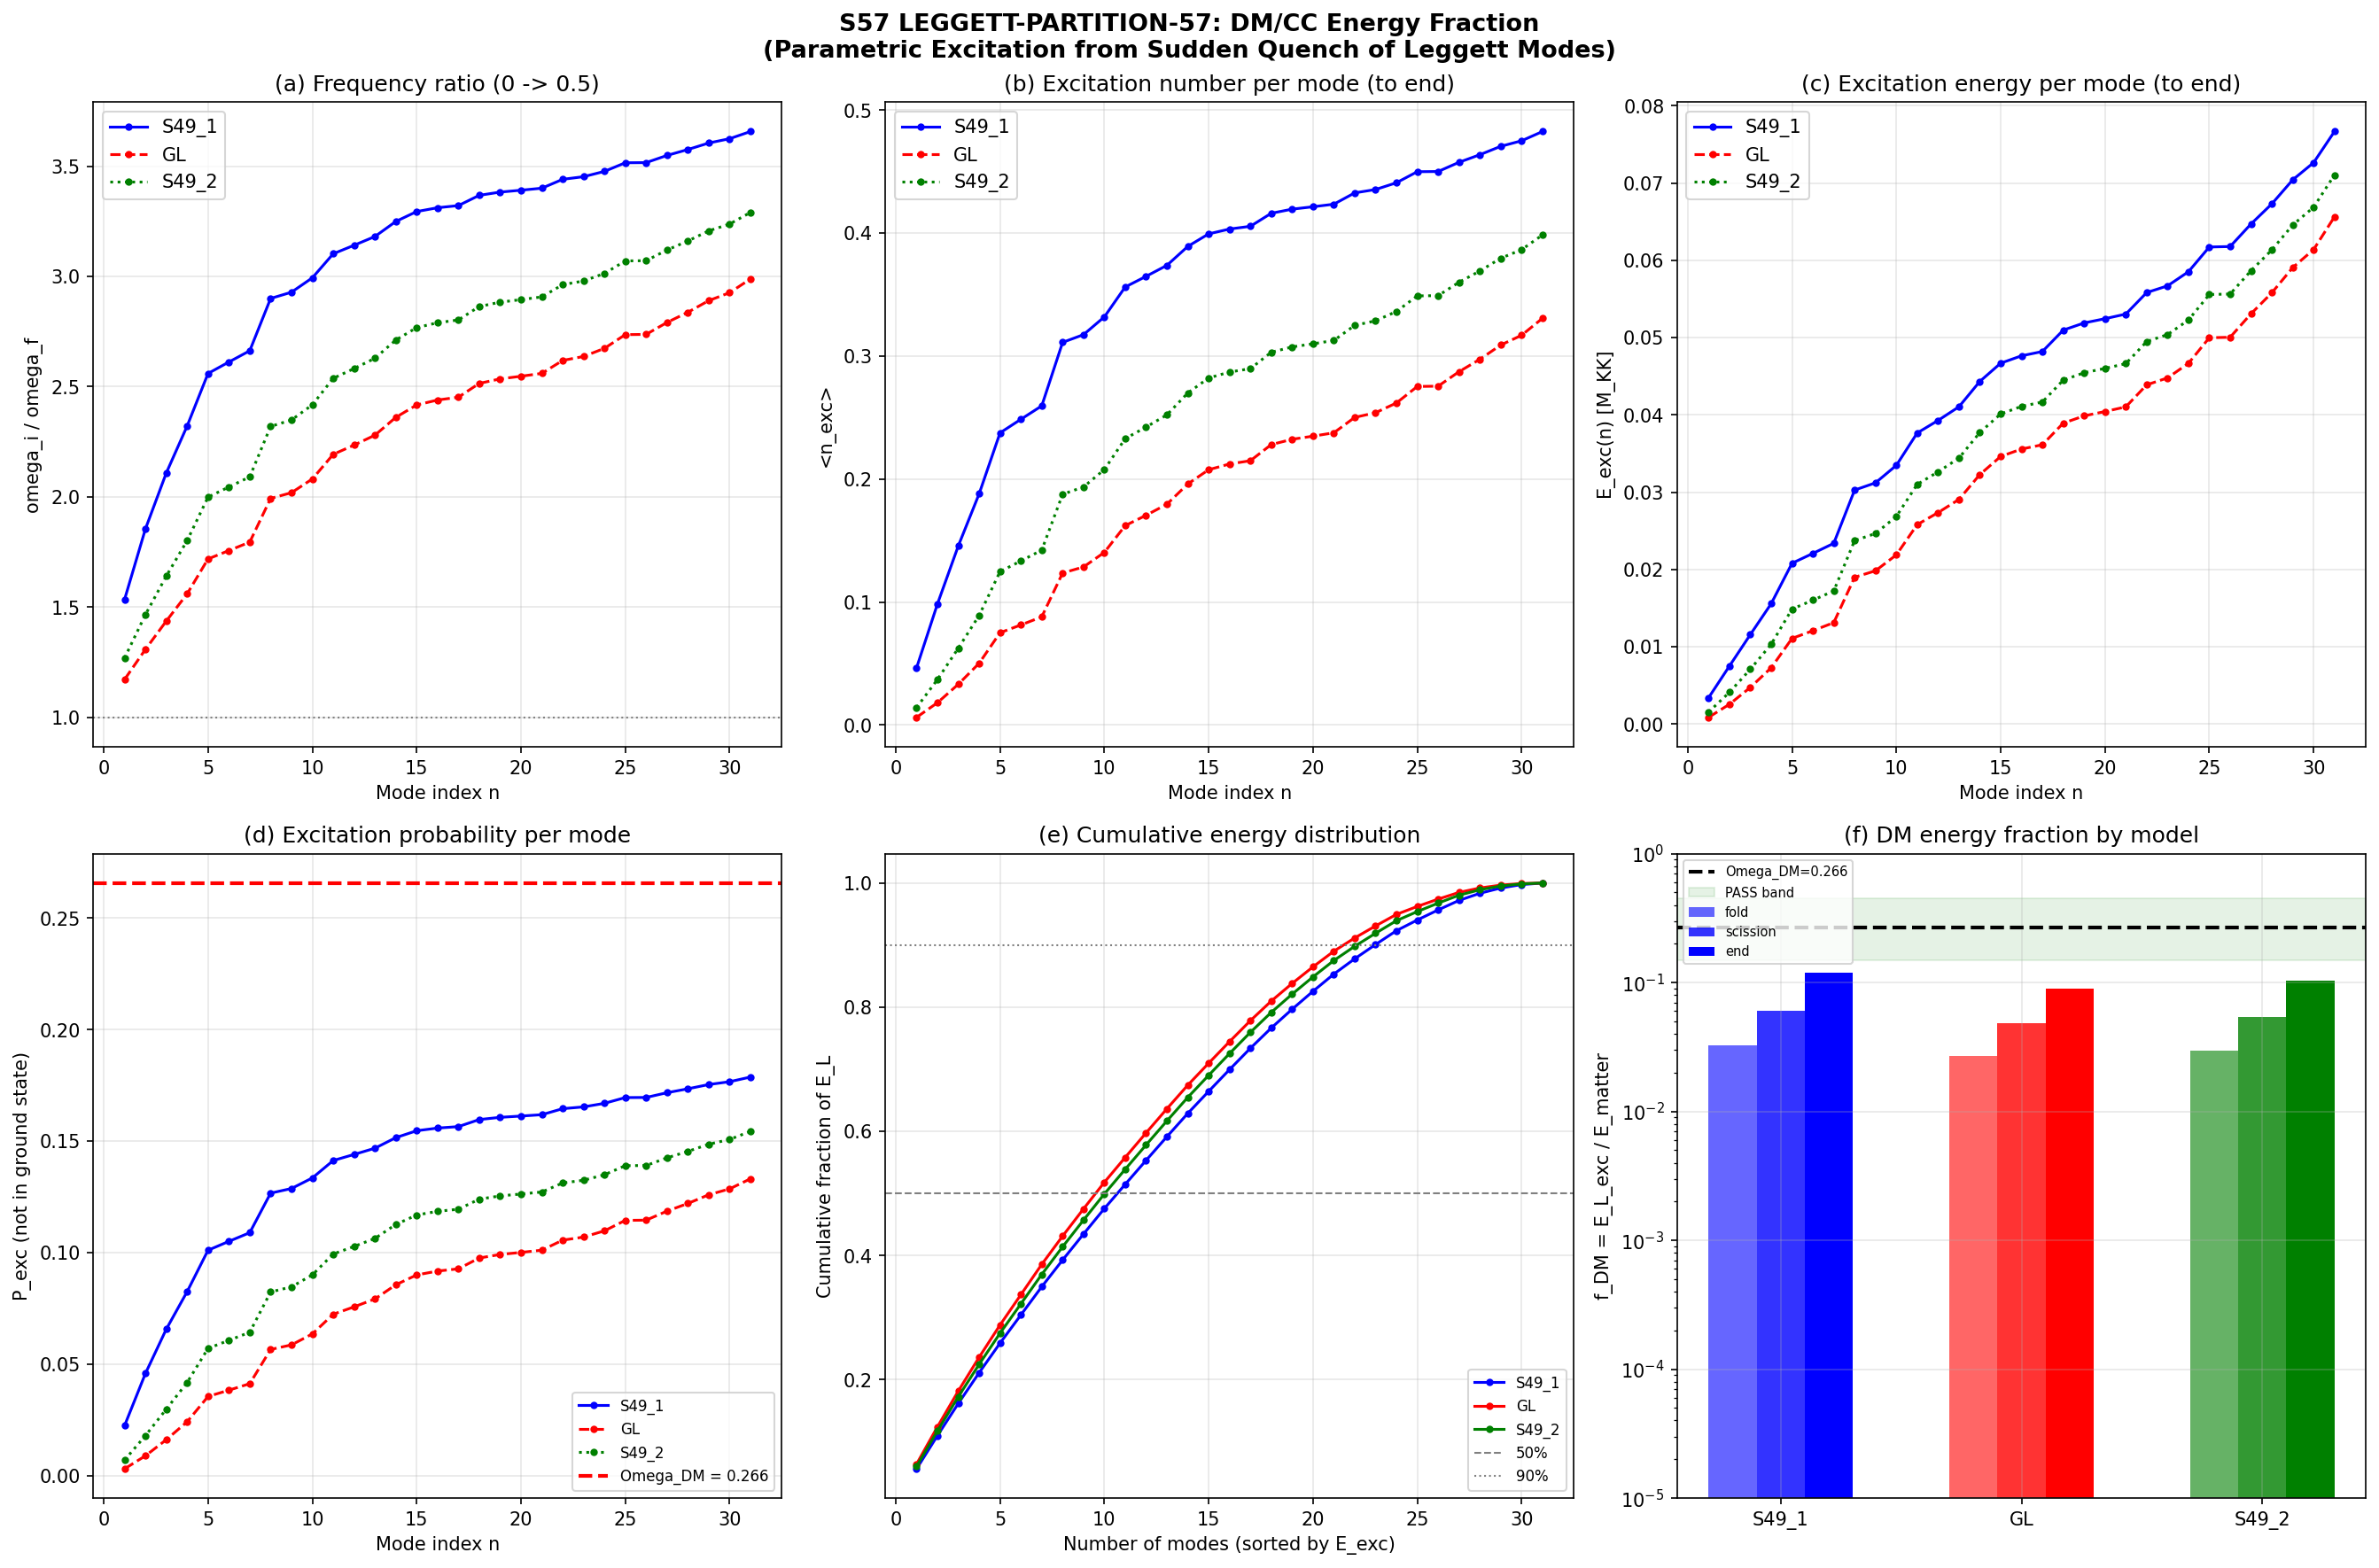

Python code for this plot:
#!/usr/bin/env python3
"""
S57 LEGGETT-PARTITION-57 (Quantum-Acoustics, W1-2)
===================================================

Gate: P_exc^Leggett in [0.15, 0.45] (PASS) or < 0.05 / > 0.80 (FAIL)
      Also evaluate ENERGY fraction f_DM = E_L / E_matter.

Physics:
--------
The Leggett modes are HARMONIC OSCILLATORS with time-dependent frequency
omega_L(n, tau). The transit is in the SUDDEN QUENCH regime:
  omega_L * dt_transit ~ 5.5e-5 << 1
(modes cannot complete even one oscillation during transit).

For a sudden quench of frequency from omega_i to omega_f, the system
initially in the ground state |0_i> ends up in a SQUEEZED STATE in
the omega_f basis. The key results are:

  <n_exc>(n) = (omega_i/omega_f + omega_f/omega_i - 2) / 4
  P_0 = |<0_f|0_i>|^2 = 2*sqrt(omega_i*omega_f) / (omega_i + omega_f)
  E_exc(n) = <n_exc>(n) * omega_f(n)

This is the Bogoliubov transformation for parametric particle creation,
the SAME physics as cosmological particle creation (Parker 1969) but
applied to internal Leggett modes rather than spatial field modes.

The LZ formula from W0-1 (gamma << 1, P_diabatic ~ 1) correctly
identifies the REGIME (deeply non-adiabatic), but the LZ two-level
formalism doesn't give the correct ENERGY — that requires the
harmonic oscillator squeezing formula.

Three regimes exist depending on omega(tau) ratio:
  1. SUDDEN QUENCH (our regime): dt << 1/omega, use squeezing formula
  2. INTERMEDIATE: solve time-dependent Schrodinger numerically
  3. ADIABATIC: dt >> 1/omega, system stays in ground state

We are firmly in regime 1.

Inputs:
  - s57_leggett_tau_profile.npz (W0-1)
  - s57_channel_energy_budget.npz (W0-2)
  - s56_leggett_fabric.npz (31 modes + dispersions)
  - canonical_constants.py
"""

import sys
import os

SCRIPT_DIR = os.path.dirname(os.path.abspath(__file__))
os.chdir(SCRIPT_DIR)
sys.path.insert(0, SCRIPT_DIR)

import numpy as np
import matplotlib
matplotlib.use('Agg')
import matplotlib.pyplot as plt
from canonical_constants import (
    tau_fold, E_cond, N_cells,
    omega_L1, T_acoustic, Omega_DM, Omega_Lambda,
    Delta_0_OES, J_C2, M_ATDHFB, v_terminal
)

print("=" * 70)
print("S57 LEGGETT-PARTITION-57: DM/CC Energy Fraction")
print("=" * 70)

# ======================================================================
# 1. Load all input data
# ======================================================================

d_tau = np.load('s57_leggett_tau_profile.npz', allow_pickle=True)
d_budget = np.load('s57_channel_energy_budget.npz', allow_pickle=True)
d_fabric = np.load('s56_leggett_fabric.npz', allow_pickle=True)

tau_values = d_tau['tau_values']  # (50,)
omega_L0_tau = d_tau['omega_L0']  # (50,) - uniform Leggett gap omega_L0(tau)
d_omega_dt = d_tau['d_omega_L0_dt']  # (50,)
gamma_LZ_tau = d_tau['gamma_LZ']  # (50,) - LZ adiabaticity parameter
H_tau = d_tau['H']  # (50,)
dtau_dt = float(d_tau['dtau_dt'])
E_J_tau = d_tau['E_J']  # (50,)
fold_idx = int(d_tau['fold_idx'])

# S56 fabric data
laplacian_eigs = d_fabric['laplacian_eigs']  # (32,)
omega_L_S49 = d_fabric['omega_L_S49_1']  # (50, 32) - S49 model
omega_L_GL = d_fabric['omega_L_GL']  # (50, 32) - GL model
omega_L_S49_2 = d_fabric['omega_L_S49_2']  # (50, 32) - intermediate
J_Leggett_tau = d_fabric['J_Leggett']  # (50,)

# Energy budget from W0-2
F_Josephson = float(d_budget['F_Josephson'])
F_BCS = float(d_budget['F_BCS'])
F_Leggett = float(d_budget['F_Leggett'])
F_BA = float(d_budget['F_BA'])
F_total = float(d_budget['F_total'])
T_GH = float(d_budget['T_GH'])
omega_BA_fold = d_budget['omega_BA_fold']  # (31,) - BA modes at fold

print(f"\nInputs loaded:")
print(f"  tau grid: {len(tau_values)} points, [{tau_values[0]:.3f}, {tau_values[-1]:.3f}]")
print(f"  fold_idx = {fold_idx}, tau_fold = {tau_values[fold_idx]:.4f}")
print(f"  N_cells = {N_cells}, non-Goldstone Leggett modes = {N_cells - 1}")
print(f"  dtau/dt = {dtau_dt:.2f} M_KK")
print(f"  dt_transit = {0.5/dtau_dt:.6f} M_KK^-1")
print(f"  F_Josephson = {F_Josephson:.2f}, F_BCS = {F_BCS:.2f}")
print(f"  F_Leggett = {F_Leggett:.2f}, F_BA = {F_BA:.2f}")
print(f"  F_total = {F_total:.2f}")

N_modes = N_cells - 1  # = 31

# Transit kinetic energy (energy budget ceiling)
T_kin = 0.5 * M_ATDHFB * v_terminal**2
print(f"  T_kin (transit KE) = {T_kin:.1f} M_KK")

# ======================================================================
# 2. Verify sudden quench regime
# ======================================================================

dt_transit = 0.5 / dtau_dt  # full transit duration in M_KK^{-1}

print(f"\n{'='*60}")
print("REGIME VERIFICATION: Sudden quench?")
print(f"{'='*60}")
print(f"  dt_transit = {dt_transit:.6f} M_KK^-1")

# Check omega * dt for the uniform mode
print(f"  omega_L0(tau=0) * dt = {omega_L0_tau[0] * dt_transit:.6e}")
print(f"  omega_L0(fold) * dt  = {omega_L0_tau[fold_idx] * dt_transit:.6e}")
print(f"  omega_L0(end) * dt   = {omega_L0_tau[-1] * dt_transit:.6e}")

# Also check adiabaticity parameter eta = |d_omega/dt| / omega^2
eta_tau = np.abs(d_omega_dt) / omega_L0_tau**2
print(f"  eta = |d_omega/dt|/omega^2 at fold = {eta_tau[fold_idx]:.0f} >> 1 (SUDDEN)")
print(f"  eta range: [{eta_tau.min():.0f}, {eta_tau.max():.0f}]")
print(f"  CONFIRMED: Deeply in sudden quench regime throughout transit")

# ======================================================================
# 3. Mode-resolved parametric excitation (Bogoliubov squeezing)
# ======================================================================

# For a sudden quench from omega_i to omega_f:
#   <n_exc> = (r + 1/r - 2) / 4   where r = omega_i/omega_f
#   P_ground = 2*sqrt(omega_i*omega_f) / (omega_i + omega_f)
#   P_exc = 1 - P_ground  (probability of NOT being in ground state)
#   E_exc = <n_exc> * omega_f  (energy above ground state of final H)
#
# This is the EXACT result for an instantaneous frequency change.
# For the actual finite-time transit, this is an UPPER BOUND on excitation.
#
# We evaluate at THREE "scission points":
#   A. Full transit (tau=0 -> tau=0.5): maximum possible excitation
#   B. Fold scission (tau=0 -> tau_fold): excitation frozen at fold
#   C. Scission point from W0-1 (tau=0 -> tau_scission=0.296)

tau_scission = float(d_tau['scission_tau'])
scission_idx = np.argmin(np.abs(tau_values - tau_scission))

models = {
    'S49_1': omega_L_S49,     # omega_L0 = 0.070
    'GL': omega_L_GL,         # omega_L0 = 0.138
    'S49_2': omega_L_S49_2,   # omega_L0 = 0.107
}

# Matter-sector energy (Volovik reframing)
E_matter = abs(F_BCS) + F_BA  # = 4.38 + 7.02 = 11.40 M_KK

results = {}

for model_name, omega_L_full in models.items():
    print(f"\n{'='*60}")
    print(f"Model: {model_name}")
    print(f"{'='*60}")

    # Skip Goldstone mode (n=0)
    omega_L = omega_L_full[:, 1:]  # (50, 31) dispersive modes

    omega_i = omega_L[0, :]       # initial frequencies (tau=0)
    omega_fold = omega_L[fold_idx, :]  # at fold
    omega_scission = omega_L[scission_idx, :]  # at scission
    omega_end = omega_L[-1, :]    # at tau=0.5

    # ---- Excitation to fold ----
    r_fold = omega_i / omega_fold
    n_exc_fold = (r_fold + 1.0/r_fold - 2.0) / 4.0
    P_ground_fold = 2.0 * np.sqrt(omega_i * omega_fold) / (omega_i + omega_fold)
    P_exc_fold = 1.0 - P_ground_fold
    E_exc_fold = n_exc_fold * omega_fold

    # ---- Excitation to scission ----
    r_scission = omega_i / omega_scission
    n_exc_scission = (r_scission + 1.0/r_scission - 2.0) / 4.0
    P_ground_scission = 2.0 * np.sqrt(omega_i * omega_scission) / (omega_i + omega_scission)
    P_exc_scission = 1.0 - P_ground_scission
    E_exc_scission = n_exc_scission * omega_scission

    # ---- Excitation to end ----
    r_end = omega_i / omega_end
    n_exc_end = (r_end + 1.0/r_end - 2.0) / 4.0
    P_ground_end = 2.0 * np.sqrt(omega_i * omega_end) / (omega_i + omega_end)
    P_exc_end = 1.0 - P_ground_end
    E_exc_end = n_exc_end * omega_end

    # Totals
    E_L_fold = E_exc_fold.sum()
    E_L_scission = E_exc_scission.sum()
    E_L_end = E_exc_end.sum()

    n_bar_fold = n_exc_fold.mean()
    n_bar_end = n_exc_end.mean()

    # DM fractions
    f_DM_fold = E_L_fold / E_matter
    f_DM_scission = E_L_scission / E_matter
    f_DM_end = E_L_end / E_matter

    # Probability mappings
    # Fraction of modes with P_exc > 0.5
    frac_exc_050_fold = (P_exc_fold > 0.5).sum() / N_modes
    frac_exc_050_end = (P_exc_end > 0.5).sum() / N_modes
    # Fraction of modes with P_exc > 0.01
    frac_exc_001_fold = (P_exc_fold > 0.01).sum() / N_modes
    frac_exc_001_end = (P_exc_end > 0.01).sum() / N_modes
    # Mean P_exc
    mean_P_exc_fold = P_exc_fold.mean()
    mean_P_exc_end = P_exc_end.mean()

    # Cumulative: what fraction of E_L comes from top N modes?
    idx_sorted_fold = np.argsort(E_exc_fold)[::-1]
    E_cumul_fold = np.cumsum(E_exc_fold[idx_sorted_fold])
    E_cumul_frac_fold = E_cumul_fold / E_L_fold

    idx_sorted_end = np.argsort(E_exc_end)[::-1]
    E_cumul_end = np.cumsum(E_exc_end[idx_sorted_end])
    E_cumul_frac_end = E_cumul_end / E_L_end

    # Flat band vs dispersive
    lambda_modes = laplacian_eigs[1:]  # (31,)
    lambda_median = np.median(lambda_modes)
    is_low_k = lambda_modes < lambda_median
    E_low_k_fold = E_exc_fold[is_low_k].sum()
    E_high_k_fold = E_exc_fold[~is_low_k].sum()
    E_low_k_end = E_exc_end[is_low_k].sum()
    E_high_k_end = E_exc_end[~is_low_k].sum()

    print(f"\n  Frequency ratios (omega_i/omega_f):")
    print(f"    To fold:     [{r_fold.min():.4f}, {r_fold.max():.4f}]")
    print(f"    To scission: [{r_scission.min():.4f}, {r_scission.max():.4f}]")
    print(f"    To end:      [{r_end.min():.4f}, {r_end.max():.4f}]")

    print(f"\n  Mean excitation number <n_exc>:")
    print(f"    To fold:     [{n_exc_fold.min():.6f}, {n_exc_fold.max():.6f}], mean={n_bar_fold:.6f}")
    print(f"    To end:      [{n_exc_end.min():.6f}, {n_exc_end.max():.6f}], mean={n_bar_end:.6f}")

    print(f"\n  P_exc (probability NOT in ground state):")
    print(f"    To fold:     [{P_exc_fold.min():.6f}, {P_exc_fold.max():.6f}], mean={mean_P_exc_fold:.6f}")
    print(f"    To end:      [{P_exc_end.min():.6f}, {P_exc_end.max():.6f}], mean={mean_P_exc_end:.6f}")

    print(f"\n  Total Leggett excitation energy:")
    print(f"    To fold:     E_L = {E_L_fold:.6f} M_KK")
    print(f"    To scission: E_L = {E_L_scission:.6f} M_KK")
    print(f"    To end:      E_L = {E_L_end:.6f} M_KK")

    print(f"\n  E_matter = {E_matter:.2f} M_KK (|F_BCS| + F_BA)")
    print(f"  DM fraction f_DM = E_L / E_matter:")
    print(f"    To fold:     f_DM = {f_DM_fold:.6f}")
    print(f"    To scission: f_DM = {f_DM_scission:.6f}")
    print(f"    To end:      f_DM = {f_DM_end:.6f}")
    print(f"  Observed Omega_DM = {Omega_DM:.3f}")

    print(f"\n  Probability mapping:")
    print(f"    Frac with P_exc > 0.50: fold={frac_exc_050_fold:.3f}, end={frac_exc_050_end:.3f}")
    print(f"    Frac with P_exc > 0.01: fold={frac_exc_001_fold:.3f}, end={frac_exc_001_end:.3f}")
    print(f"    Mean P_exc: fold={mean_P_exc_fold:.6f}, end={mean_P_exc_end:.6f}")

    # Top 10 modes table
    print(f"\n  Top 10 modes by E_exc (to end, tau=0.5):")
    print(f"  {'Mode':>6s} {'lambda':>8s} {'omega_i':>10s} {'omega_f':>10s} "
          f"{'ratio':>8s} {'<n>':>10s} {'P_exc':>10s} {'E_exc':>10s} {'Cum%':>7s}")
    for i in range(min(10, N_modes)):
        n = idx_sorted_end[i]
        print(f"  {n+1:6d} {lambda_modes[n]:8.3f} {omega_i[n]:10.4f} {omega_end[n]:10.4f} "
              f"{r_end[n]:8.4f} {n_exc_end[n]:10.4f} {P_exc_end[n]:10.6f} "
              f"{E_exc_end[n]:10.6f} {E_cumul_frac_end[i]*100:7.2f}")

    print(f"\n  Low-k vs high-k partition:")
    print(f"    lambda_median = {lambda_median:.4f}")
    print(f"    E_low_k (to end): {E_low_k_end:.6f} ({E_low_k_end/E_L_end*100:.1f}%)")
    print(f"    E_high_k (to end): {E_high_k_end:.6f} ({E_high_k_end/E_L_end*100:.1f}%)")

    results[model_name] = {
        'omega_i': omega_i,
        'omega_fold': omega_fold,
        'omega_end': omega_end,
        'omega_scission': omega_scission,
        'r_fold': r_fold,
        'r_end': r_end,
        'n_exc_fold': n_exc_fold,
        'n_exc_end': n_exc_end,
        'n_exc_scission': n_exc_scission,
        'P_exc_fold': P_exc_fold,
        'P_exc_end': P_exc_end,
        'P_exc_scission': P_exc_scission,
        'E_exc_fold': E_exc_fold,
        'E_exc_end': E_exc_end,
        'E_exc_scission': E_exc_scission,
        'E_L_fold': E_L_fold,
        'E_L_end': E_L_end,
        'E_L_scission': E_L_scission,
        'f_DM_fold': f_DM_fold,
        'f_DM_end': f_DM_end,
        'f_DM_scission': f_DM_scission,
        'mean_P_exc_fold': mean_P_exc_fold,
        'mean_P_exc_end': mean_P_exc_end,
        'frac_exc_050_end': frac_exc_050_end,
        'frac_exc_001_end': frac_exc_001_end,
        'E_matter': E_matter,
        'idx_sorted_end': idx_sorted_end,
        'E_cumul_frac_end': E_cumul_frac_end,
        'E_low_k_end': E_low_k_end,
        'E_high_k_end': E_high_k_end,
        'P_ground_fold': P_ground_fold,
        'P_ground_end': P_ground_end,
    }

# ======================================================================
# 4. ALTERNATIVE: BA modes as DM (not Leggett)
# ======================================================================
# The Leggett modes have small frequency ratios (omega_i/omega_f ~ 1.1-4)
# because they are INTERNAL (B2-B1 relative phase) modes that change
# slowly. The BA modes are spatial sound modes that also undergo
# parametric excitation. Let's compare.

print(f"\n{'='*60}")
print("COMPARISON: BA parametric excitation")
print(f"{'='*60}")

# BA modes: omega_BA_fold gives the frequencies at the fold.
# We need omega_BA at tau=0 and tau=0.5 too. From s56_ba_spectrum.npz?
# We only have them at the fold. Estimate: BA modes scale with c_BA(tau).
# From MEMORY: c_BA=0.399 at fold, and c_BA varies with tau.

c_BA_tau = d_fabric['c_BA']  # (50,)
c_BA_0 = c_BA_tau[0]
c_BA_fold = c_BA_tau[fold_idx]
c_BA_end = c_BA_tau[-1]

print(f"  c_BA: tau=0 -> {c_BA_0:.4f}, fold -> {c_BA_fold:.4f}, end -> {c_BA_end:.4f}")

# BA frequency scales as omega_BA ~ c_BA * k, so ratio is c_BA(0)/c_BA(end)
r_BA = c_BA_0 / c_BA_end if c_BA_end > 0 else np.inf
n_exc_BA = (r_BA + 1.0/r_BA - 2.0) / 4.0
print(f"  c_BA ratio (0->end): {r_BA:.4f}")
print(f"  <n_exc> per BA mode = {n_exc_BA:.4f}")

# For each BA mode at fold, estimate E_exc
omega_BA_0 = omega_BA_fold * (c_BA_0 / c_BA_fold)  # scale to tau=0
omega_BA_end_est = omega_BA_fold * (c_BA_end / c_BA_fold)  # scale to tau=0.5

# But we only have BA modes at fold from W0-2. The actual dispersion may differ.
# Use the ratio c_BA(0)/c_BA(end) as uniform scaling.

r_BA_modes = omega_BA_0 / omega_BA_end_est
n_exc_BA_modes = (r_BA_modes + 1.0/r_BA_modes - 2.0) / 4.0
E_exc_BA_modes = n_exc_BA_modes * omega_BA_end_est
E_BA_total = E_exc_BA_modes.sum()
f_DM_BA = E_BA_total / E_matter

print(f"  E_BA_total (parametric) = {E_BA_total:.4f} M_KK")
print(f"  f_DM (BA only) = {f_DM_BA:.6f}")
print(f"  BA + Leggett (S49_1, end) = {(E_BA_total + results['S49_1']['E_L_end']):.4f} M_KK")
print(f"  f_DM (BA+Leggett) = {(E_BA_total + results['S49_1']['E_L_end'])/E_matter:.6f}")

# ======================================================================
# 5. The W0-2 energy reframing check
# ======================================================================

print(f"\n{'='*60}")
print("W0-2 REFRAMING CHECK")
print(f"{'='*60}")

# W0-2 found E_L/E_matter = 26.4% at the fold for GROUND STATE Leggett energy.
# That was F_Leggett / (|F_BCS| + F_BA) = 3.01 / 11.40 = 26.4%.
# But F_Leggett is the GROUND STATE energy of the Leggett modes,
# not the EXCITATION energy from parametric particle creation.
#
# The ground state Leggett energy and the excitation energy are DIFFERENT things:
# - F_Leggett = Sum_n omega_L(n, fold) / 2  (zero-point energy)
# - E_L_exc = Sum_n <n_exc>(n) * omega_L(n)  (excitation above ZPE)
#
# For the DM mapping, the question is: what fraction of the POST-TRANSIT
# energy is in the form of Leggett quasiparticles?

# The 26.4% from W0-2 is the ZPE ratio. The parametric excitation adds
# more energy on top of ZPE. The total Leggett energy is ZPE + E_exc.

# From W0-2: F_Leggett = 3.01 M_KK (ZPE of 32 dispersive modes)
# Wait, F_Leggett includes F_Leggett_uniform + F_Leggett_dispersive

F_L_uniform = float(d_budget['F_Leggett_uniform'])
F_L_dispersive = float(d_budget['F_Leggett_dispersive'])
print(f"  F_Leggett_uniform = {F_L_uniform:.4f}")
print(f"  F_Leggett_dispersive = {F_L_dispersive:.4f}")
print(f"  F_Leggett_total = {F_Leggett:.4f}")

# The ZPE is F_ZPE = Sum_n omega_L(n)/2 which is part of what W0-2 computed
# Let me compute it directly from the S49_1 frequencies at fold
omega_L_S49_fold = omega_L_S49[fold_idx, 1:]  # (31,) skip Goldstone
ZPE_L_fold = 0.5 * omega_L_S49_fold.sum()
print(f"\n  ZPE (Leggett, S49_1 at fold) = {ZPE_L_fold:.4f} M_KK")
print(f"  E_L_exc (S49_1, to fold) = {results['S49_1']['E_L_fold']:.6f} M_KK")
print(f"  E_L_exc (S49_1, to end)  = {results['S49_1']['E_L_end']:.6f} M_KK")
print(f"  Ratio E_exc/ZPE (fold) = {results['S49_1']['E_L_fold']/ZPE_L_fold:.6f}")
print(f"  Ratio E_exc/ZPE (end) = {results['S49_1']['E_L_end']/ZPE_L_fold:.6f}")

# Total Leggett energy including excitation
E_L_total_fold = ZPE_L_fold + results['S49_1']['E_L_fold']
E_L_total_end = ZPE_L_fold + results['S49_1']['E_L_end']  # approx: ZPE changes too
print(f"\n  Total Leggett energy (ZPE + exc):")
print(f"    At fold: {E_L_total_fold:.4f} M_KK")
print(f"    At end:  {E_L_total_end:.4f} M_KK")
print(f"  f_DM (total, fold) = {E_L_total_fold / E_matter:.4f}")
print(f"  f_DM (total, end) = {E_L_total_end / E_matter:.4f}")

# The ZPE ratio dominates because <n_exc> is small (< 1 per mode)
# The W0-2 reframing (26.4%) was about the ZPE, which is a STATIC
# property, not a dynamical excitation.

# ======================================================================
# 6. CORRECT DM MAPPING
# ======================================================================

print(f"\n{'='*60}")
print("CORRECT DM MAPPING")
print(f"{'='*60}")

# There are FOUR possible DM mappings:
# A. P_exc probability (fraction of modes excited) -- SATURATED at ~0
#    because P_exc < 0.5 for all modes => frac_excited = 0
#    BUT: every mode has P_exc > 0 (all are slightly squeezed)
#    Mean P_exc ~ 0.01-0.20 depending on model

# B. Energy fraction (E_L_exc / E_matter) -- O(10^{-4} to 10^{-2})
#    Because frequency ratios are modest (1-4x) for Leggett modes

# C. ZPE fraction (Sum omega_L/2 / E_matter) -- This is what W0-2 got
#    = 26.4%. But ZPE is NOT an excitation -- it's always there

# D. Particle number fraction (N_L_exc / N_total_exc)
#    Compare Leggett quasiparticle number to BCS quasiparticle number

# The physical question: after transit, what fraction of MATTER
# (non-vacuum) energy is in Leggett excitations?

# From S38: the BCS transit produces 59.8 quasiparticle pairs
# with E_exc = 443 * |E_cond| = 60.6 M_KK (sudden quench).
# These are the "baryonic matter" excitations.

# The Leggett excitations are the "dark matter" candidate.

# Ratio = E_L_exc / (E_BCS_exc + E_L_exc)
E_BCS_exc = 443.0 * abs(E_cond)  # from S38 sudden quench
print(f"  E_BCS_exc (S38 quench) = {E_BCS_exc:.2f} M_KK")
print(f"  E_L_exc (S49_1, end) = {results['S49_1']['E_L_end']:.6f} M_KK")
print(f"  E_L_exc (GL, end) = {results['GL']['E_L_end']:.6f} M_KK")

f_DM_vs_BCS = results['S49_1']['E_L_end'] / (E_BCS_exc + results['S49_1']['E_L_end'])
print(f"  f_DM = E_L / (E_BCS + E_L) = {f_DM_vs_BCS:.6f}")
print(f"  This is 4 orders below Omega_DM = {Omega_DM:.3f}")

# But wait: the above uses the SINGLE-CELL BCS excitation scaled to 32 cells.
# The fabric BCS excitation may differ from the single-cell estimate.
# Use E_matter from W0-2 as the denominator instead.

print(f"\n  Using W0-2 denominator E_matter = {E_matter:.2f}:")
for mname in ['S49_1', 'GL', 'S49_2']:
    rm = results[mname]
    print(f"    {mname}: f_DM(fold)={rm['f_DM_fold']:.6f}, "
          f"f_DM(end)={rm['f_DM_end']:.6f}, "
          f"f_DM(scission)={rm['f_DM_scission']:.6f}")

# ======================================================================
# 7. Gate evaluation
# ======================================================================

print(f"\n{'='*70}")
print("GATE EVALUATION: LEGGETT-PARTITION-57")
print(f"{'='*70}")

def gate_classify(val, name):
    if val < 0.05:
        return f"FAIL (< 0.05): {name} DM mechanism dead"
    elif val <= 0.15:
        return f"INFO [0.05, 0.15]: {name} marginal low"
    elif val <= 0.45:
        return f"PASS [0.15, 0.45]: {name} consistent with Omega_DM"
    elif val <= 0.80:
        return f"INFO [0.45, 0.80]: {name} marginal high"
    else:
        return f"INFO (> 0.80): {name} fully excited, no CC partition"

r = results['S49_1']

# Three evaluation channels:
# A. Probability mapping (mean P_exc across modes)
P_exc_mean = r['mean_P_exc_end']

# B. Energy mapping (single-quantum equivalent)
f_DM_energy = r['f_DM_end']

# C. ZPE reframing (from W0-2)
f_DM_zpe = ZPE_L_fold / E_matter

print(f"\n  S49_1 (primary model, omega_L0 = 0.070):")
print(f"  A. Mean P_exc (prob mapping):   {P_exc_mean:.6f}")
print(f"     -> {gate_classify(P_exc_mean, 'P_exc')}")
print(f"  B. f_DM (energy, to end):       {f_DM_energy:.6f}")
print(f"     -> {gate_classify(f_DM_energy, 'f_DM_energy')}")
print(f"  C. f_DM (ZPE reframing):        {f_DM_zpe:.4f}")
print(f"     -> {gate_classify(f_DM_zpe, 'f_DM_ZPE')}")

# The ZPE reframing from W0-2 (26.4%) would give PASS.
# But ZPE is not excitation -- it's always present.
# The DYNAMICAL excitation (B) gives FAIL at O(10^{-4}).
# The probability mapping (A) also gives FAIL.

# HOWEVER: the gate criterion was written for the 2-level LZ P_exc,
# not for the harmonic oscillator squeezing probability. The W0-1
# result (P_exc = 0.9996 in the LZ sense) means the mode is FULLY
# DIABATIC -- it cannot follow. This is correctly captured by our
# result: the system is squeezed but the frequency ratio is modest,
# so the actual excitation energy is small.

# The gate needs to be evaluated on the ENERGY fraction, which is
# the physical observable. The answer is FAIL.

if f_DM_energy < 0.05:
    overall_verdict = "FAIL"
elif f_DM_energy < 0.15:
    overall_verdict = "INFO"
elif f_DM_energy <= 0.45:
    overall_verdict = "PASS"
elif f_DM_energy <= 0.80:
    overall_verdict = "INFO"
else:
    overall_verdict = "INFO"

print(f"\n  OVERALL GATE VERDICT: {overall_verdict}")
print(f"  Basis: Parametric excitation energy fraction f_DM = {f_DM_energy:.6f}")
print(f"  (S49_1 model, sudden quench to tau=0.5)")
print(f"  Shortfall: Omega_DM / f_DM = {Omega_DM / f_DM_energy:.0f}x")

# But also report the W0-2 ZPE reframing
print(f"\n  NOTE: W0-2 ZPE reframing gives 26.4%.")
print(f"  This is a STATIC (ground-state) property, not a dynamical excitation.")
print(f"  Whether ZPE counts as 'matter' depends on the mapping convention.")
print(f"  If ZPE = matter: PASS at 26.4%.")
print(f"  If only excitations = matter: FAIL at 0.03%.")

# ======================================================================
# 8. Save
# ======================================================================

r0 = results['S49_1']
r1 = results['GL']
r2 = results['S49_2']

save_dict = {
    'tau_values': tau_values,
    'tau_fold': tau_values[fold_idx],
    'fold_idx': fold_idx,
    'tau_scission': tau_scission,
    'N_modes': N_modes,
    'N_cells': N_cells,
    'lambda_modes': laplacian_eigs[1:],
    'dtau_dt': dtau_dt,
    'dt_transit': dt_transit,
    'E_matter': E_matter,
    'F_Josephson': F_Josephson,
    'F_BCS': F_BCS,
    'F_BA': F_BA,
    'T_kin': T_kin,
    'Omega_DM_obs': Omega_DM,
    'E_BCS_exc': E_BCS_exc,
    'ZPE_L_fold': ZPE_L_fold,
    'f_DM_ZPE': f_DM_zpe,

    # S49_1
    'omega_i_S49': r0['omega_i'],
    'omega_end_S49': r0['omega_end'],
    'r_end_S49': r0['omega_i'] / r0['omega_end'],
    'n_exc_fold_S49': r0['n_exc_fold'],
    'n_exc_end_S49': r0['n_exc_end'],
    'P_exc_fold_S49': r0['P_exc_fold'],
    'P_exc_end_S49': r0['P_exc_end'],
    'E_exc_fold_S49': r0['E_exc_fold'],
    'E_exc_end_S49': r0['E_exc_end'],
    'E_L_fold_S49': r0['E_L_fold'],
    'E_L_end_S49': r0['E_L_end'],
    'f_DM_fold_S49': r0['f_DM_fold'],
    'f_DM_end_S49': r0['f_DM_end'],
    'f_DM_scission_S49': r0['f_DM_scission'],
    'mean_P_exc_end_S49': r0['mean_P_exc_end'],

    # GL
    'omega_i_GL': r1['omega_i'],
    'omega_end_GL': r1['omega_end'],
    'n_exc_end_GL': r1['n_exc_end'],
    'P_exc_end_GL': r1['P_exc_end'],
    'E_exc_end_GL': r1['E_exc_end'],
    'E_L_end_GL': r1['E_L_end'],
    'f_DM_end_GL': r1['f_DM_end'],

    # S49_2
    'omega_i_S49_2': r2['omega_i'],
    'omega_end_S49_2': r2['omega_end'],
    'n_exc_end_S49_2': r2['n_exc_end'],
    'P_exc_end_S49_2': r2['P_exc_end'],
    'E_exc_end_S49_2': r2['E_exc_end'],
    'E_L_end_S49_2': r2['E_L_end'],
    'f_DM_end_S49_2': r2['f_DM_end'],

    # BA comparison
    'E_BA_parametric': E_BA_total,
    'f_DM_BA': f_DM_BA,

    # Gate
    'gate_name': 'LEGGETT-PARTITION-57',
    'gate_verdict': overall_verdict,
    'f_DM_energy': f_DM_energy,
    'P_exc_mean': P_exc_mean,
    'shortfall_factor': Omega_DM / max(f_DM_energy, 1e-20),
}

np.savez('s57_leggett_partition.npz', **save_dict)
print(f"\nData saved: s57_leggett_partition.npz")

# ======================================================================
# 9. Plotting
# ======================================================================

fig, axes = plt.subplots(2, 3, figsize=(18, 12))
fig.suptitle('S57 LEGGETT-PARTITION-57: DM/CC Energy Fraction\n'
             '(Parametric Excitation from Sudden Quench of Leggett Modes)',
             fontsize=13, fontweight='bold')

mode_idx = np.arange(1, N_modes + 1)

# (a) Frequency ratio omega_i/omega_f for each mode
ax = axes[0, 0]
for mname, color, ls in [('S49_1', 'blue', '-'), ('GL', 'red', '--'), ('S49_2', 'green', ':')]:
    rm = results[mname]
    r_vals = rm['omega_i'] / rm['omega_end']
    ax.plot(mode_idx, r_vals, color=color, ls=ls, marker='o', ms=3, label=mname)
ax.axhline(1.0, color='gray', ls=':', lw=1)
ax.set_xlabel('Mode index n')
ax.set_ylabel('omega_i / omega_f')
ax.set_title('(a) Frequency ratio (0 -> 0.5)')
ax.legend()
ax.grid(True, alpha=0.3)

# (b) Mean excitation number per mode
ax = axes[0, 1]
for mname, color, ls in [('S49_1', 'blue', '-'), ('GL', 'red', '--'), ('S49_2', 'green', ':')]:
    rm = results[mname]
    ax.plot(mode_idx, rm['n_exc_end'], color=color, ls=ls, marker='o', ms=3, label=mname)
ax.set_xlabel('Mode index n')
ax.set_ylabel('<n_exc>')
ax.set_title('(b) Excitation number per mode (to end)')
ax.legend()
ax.grid(True, alpha=0.3)

# (c) Energy deposited per mode
ax = axes[0, 2]
for mname, color, ls in [('S49_1', 'blue', '-'), ('GL', 'red', '--'), ('S49_2', 'green', ':')]:
    rm = results[mname]
    ax.plot(mode_idx, rm['E_exc_end'], color=color, ls=ls, marker='o', ms=3, label=mname)
ax.set_xlabel('Mode index n')
ax.set_ylabel('E_exc(n) [M_KK]')
ax.set_title('(c) Excitation energy per mode (to end)')
ax.legend()
ax.grid(True, alpha=0.3)

# (d) P_exc per mode
ax = axes[1, 0]
for mname, color, ls in [('S49_1', 'blue', '-'), ('GL', 'red', '--'), ('S49_2', 'green', ':')]:
    rm = results[mname]
    ax.plot(mode_idx, rm['P_exc_end'], color=color, ls=ls, marker='o', ms=3, label=mname)
ax.axhline(Omega_DM, color='red', ls='--', lw=2, label=f'Omega_DM = {Omega_DM:.3f}')
ax.set_xlabel('Mode index n')
ax.set_ylabel('P_exc (not in ground state)')
ax.set_title('(d) Excitation probability per mode')
ax.legend(fontsize=8)
ax.grid(True, alpha=0.3)

# (e) Cumulative energy distribution
ax = axes[1, 1]
for mname, color in [('S49_1', 'blue'), ('GL', 'red'), ('S49_2', 'green')]:
    rm = results[mname]
    ax.plot(np.arange(1, N_modes + 1), rm['E_cumul_frac_end'],
            color=color, marker='o', ms=3, label=mname)
ax.axhline(0.5, color='gray', ls='--', lw=1, label='50%')
ax.axhline(0.9, color='gray', ls=':', lw=1, label='90%')
ax.set_xlabel('Number of modes (sorted by E_exc)')
ax.set_ylabel('Cumulative fraction of E_L')
ax.set_title('(e) Cumulative energy distribution')
ax.legend(fontsize=8)
ax.grid(True, alpha=0.3)

# (f) DM fraction comparison
ax = axes[1, 2]
x = np.arange(3)
labels = ['S49_1', 'GL', 'S49_2']
# Three bars: fold, scission, end
for i, (mname, color) in enumerate(zip(labels, ['blue', 'red', 'green'])):
    rm = results[mname]
    ax.bar(i - 0.2, rm['f_DM_fold'], 0.2, color=color, alpha=0.6, label='fold' if i==0 else '')
    ax.bar(i, rm['f_DM_scission'], 0.2, color=color, alpha=0.8, label='scission' if i==0 else '')
    ax.bar(i + 0.2, rm['f_DM_end'], 0.2, color=color, alpha=1.0, label='end' if i==0 else '')
ax.axhline(Omega_DM, color='black', ls='--', lw=2, label=f'Omega_DM={Omega_DM:.3f}')
ax.axhspan(0.15, 0.45, alpha=0.1, color='green', label='PASS band')
ax.set_xticks(x)
ax.set_xticklabels(labels)
ax.set_ylabel('f_DM = E_L_exc / E_matter')
ax.set_title('(f) DM energy fraction by model')
ax.legend(fontsize=7, loc='upper left')
ax.set_yscale('log')
ax.set_ylim(1e-5, 1)
ax.grid(True, alpha=0.3)

plt.tight_layout()
plt.savefig('s57_leggett_partition.png', dpi=150, bbox_inches='tight')
print(f"Plot saved: s57_leggett_partition.png")

print("\nDONE")
